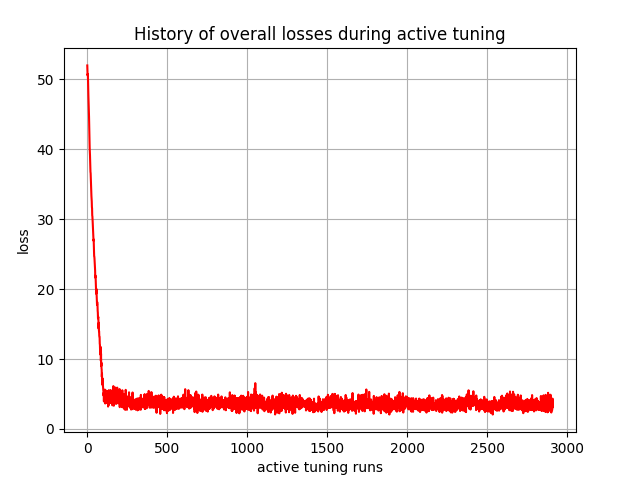

The data file committed next to this chart (first rows):
, 0
0, 52
1, 51.33
2, 50.59
3, 50.8
4, 50.44
5, 49.66
6, 48.29
7, 47.68
8, 47.02
9, 46.49
10, 45.58
11, 44.65
12, 43.49
13, 42.31
14, 41.16
15, 40.23
16, 39.75
17, 39.14
18, 38.28
19, 37.34
20, 36.76
21, 36.6
22, 35.9
23, 35.04
24, 34.49
25, 34.26
26, 33.31
27, 33
28, 32.54
29, 31.73
30, 31.56
31, 30.53
32, 30.42
33, 30.08
34, 29.53
35, 29
36, 28.27
37, 27.7
38, 27.29
39, 26.94
40, 27.11
41, 26.14
42, 25.44
43, 24.7
44, 24.67
45, 24.42
46, 23.89
47, 23.36
48, 23.12
49, 22.68
50, 21.65
51, 21.95
52, 21.76
53, 21
54, 20.62
55, 19.77
56, 19.34
57, 20.04
58, 19.43
59, 19.16
... 2,850 more rows
